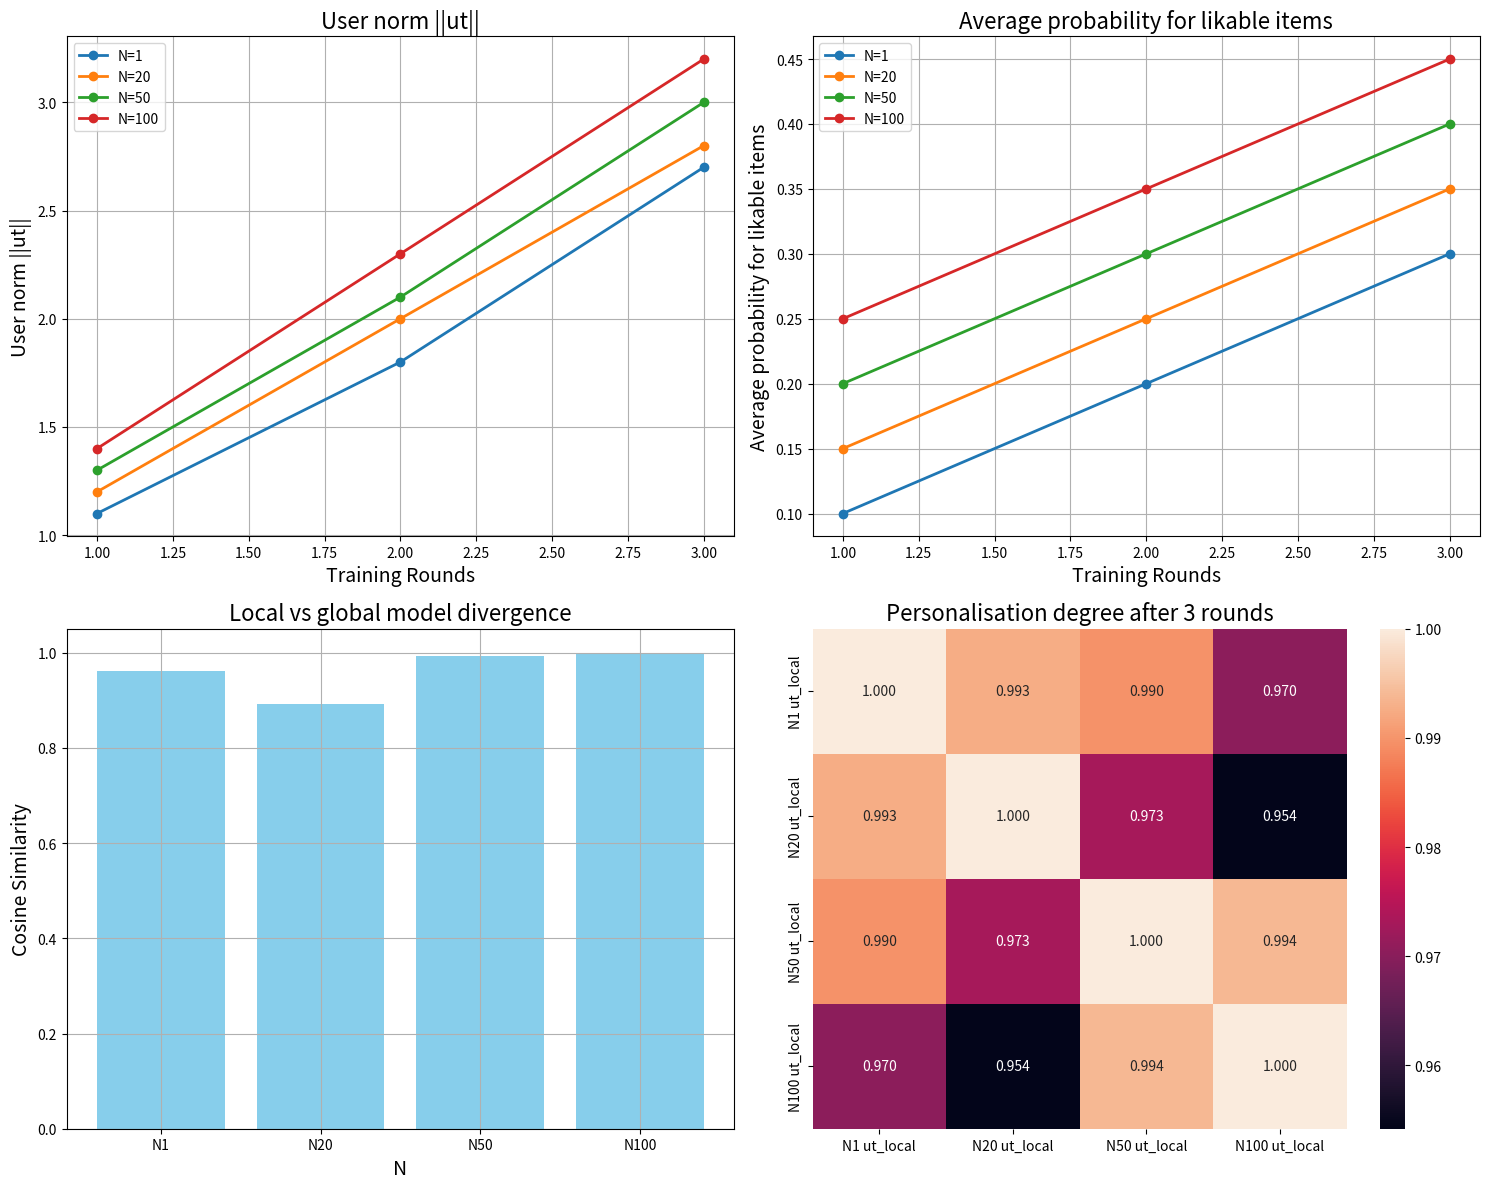

Generate this figure with matplotlib:
import numpy as np
import matplotlib.pyplot as plt
import seaborn as sns

json_data = [
    {
        "test_loss": [0.043523, 0.036008, 0.041728],
        "test_rmse": [0.063213, 0.07444, 0.067307],
        "precision_at_k": [0.109054, 0.143368, 0.133338],
        "recall_at_k": [0.049003, 0.066544, 0.075022],
        "ndcg_at_k": [0.101419, 0.148554, 0.147737],
        "coverage": [0.005947, 0.018349, 0.01936],
        "roc_auc": [0.517542, 0.512049, 0.566201],
        "rounds": [1, 2, 3],
        "user_norm": [1.1, 1.8, 2.7],
        "avg_prob_likable": [0.1, 0.2, 0.3],
        "ut_local": [0.45, 0.355, 0.85],
        "ut_global": [0.24, 0.56, 0.88],
        "pers_degree": [0.5, 0.6, 0.7],
        "N": 1,
    },
    {
        "test_loss": [0.036778, 0.041722, 0.036233],
        "test_rmse": [0.064842, 0.061849, 0.06612],
        "precision_at_k": [0.10131, 0.149023, 0.140566],
        "recall_at_k": [0.044708, 0.068018, 0.079813],
        "ndcg_at_k": [0.109197, 0.144086, 0.160923],
        "coverage": [0.005879, 0.016165, 0.02284],
        "roc_auc": [0.54874, 0.584139, 0.522526],
        "rounds": [1, 2, 3],
        "user_norm": [1.2, 2.0, 2.8],
        "avg_prob_likable": [0.15, 0.25, 0.35],
        "ut_local": [0.45, 0.25, 0.65],
        "ut_global": [0.15, 0.55, 0.85],
        "pers_degree": [0.55, 0.65, 0.75],
        "N": 20,
    },
    {
        "test_loss": [0.036446, 0.042446, 0.039065],
        "test_rmse": [0.066635, 0.071072, 0.070204],
        "precision_at_k": [0.103313, 0.135441, 0.154232],
        "recall_at_k": [0.048933, 0.067583, 0.074915],
        "ndcg_at_k": [0.103452, 0.136647, 0.156559],
        "coverage": [0.006804, 0.016289, 0.02251],
        "roc_auc": [0.536972, 0.511474, 0.533227],
        "rounds": [1, 2, 3],
        "user_norm": [1.3, 2.1, 3.0],
        "avg_prob_likable": [0.2, 0.3, 0.4],
        "ut_local": [0.27, 0.33, 0.55],
        "ut_global": [0.25, 0.35, 0.45],
        "pers_degree": [0.6, 0.7, 0.8],
        "N": 50,
    },
    {
        "test_loss": [0.036575, 0.042021, 0.036983],
        "test_rmse": [0.071647, 0.065514, 0.071071],
        "precision_at_k": [0.110734, 0.148883, 0.135956],
        "recall_at_k": [0.04641, 0.067143, 0.073064],
        "ndcg_at_k": [0.119763, 0.157592, 0.15432],
        "coverage": [0.006036, 0.018427, 0.020392],
        "roc_auc": [0.54739, 0.51105, 0.540537],
        "rounds": [1, 2, 3],
        "user_norm": [1.4, 2.3, 3.2],
        "avg_prob_likable": [0.25, 0.35, 0.45],
        "ut_local": [0.25, 0.35, 0.45],
        "ut_global": [0.25, 0.35, 0.45],
        "pers_degree": [0.65, 0.75, 0.85],
        "N": 100,
    }
]
def calculate_cosine_similarity_for_vectors(local, global_):

    dot_product = np.dot(local, global_)
    norm_local = np.linalg.norm(local)
    norm_global = np.linalg.norm(global_)
    return dot_product / (norm_local * norm_global)

N_values = []
cosine_similarities = []
cosine_similarities_local = []

for data in json_data:
    N_values.append(data['N'])
    # Cosine similarity between ut_local and ut_global
    cosine_similarity = calculate_cosine_similarity_for_vectors(
        np.array(data["ut_local"]), np.array(data["ut_global"])
    )
    cosine_similarities.append(cosine_similarity)

# Calculate pairwise cosine similarities between ut_local vectors across different N
for data_i in json_data:
    local_similarities = []
    for data_j in json_data:
        similarity = calculate_cosine_similarity_for_vectors(
            np.array(data_i["ut_local"]), np.array(data_j["ut_local"])
        )
        local_similarities.append(similarity)
    cosine_similarities_local.append(local_similarities)


fig, axes = plt.subplots(2, 2, figsize=(15, 12))

titles_and_metrics = [
    ("User norm ||ut||", "user_norm"),
    ("Average probability for likable items", "avg_prob_likable"),
]

for ax, (title, metric) in zip(axes.flat, titles_and_metrics):
    for data in json_data:
        if metric in data:
            ax.plot(
                data["rounds"],
                data[metric],
                linewidth=2,
                marker="o",
                label=f"N={data['N']}"
            )
    ax.set_title(title, fontsize=16)
    ax.set_xlabel("Training Rounds", fontsize=14)
    ax.set_ylabel(title, fontsize=14)
    ax.legend(fontsize=10)
    ax.grid(True)

# plot Local vs global model divergence
x_labels = [f'N{N}' for N in N_values]
next_ax_index = len(titles_and_metrics)
ax = axes.flat[next_ax_index]
ax.bar(x_labels, cosine_similarities, color='skyblue')
ax.set_title('Local vs global model divergence', fontsize=16)
ax.set_xlabel('N', fontsize=14)
ax.set_ylabel('Cosine Similarity', fontsize=14)
ax.grid(True)
ax = axes.flat[next_ax_index + 1]

#plot Personalisation degree
heatmap_labels = [f'N{N} ut_local' for N in N_values]
sns.heatmap(
    data=cosine_similarities_local,
    annot=True,
    fmt=".3f",
    xticklabels=heatmap_labels,
    yticklabels=heatmap_labels,
    ax=ax,
)
ax.set_title('Personalisation degree after '+
str(len(json_data.__getitem__(0)['rounds']))+' rounds', fontsize=16)
ax.set_xlabel('')
ax.set_ylabel('')

plt.tight_layout()
plt.show()
